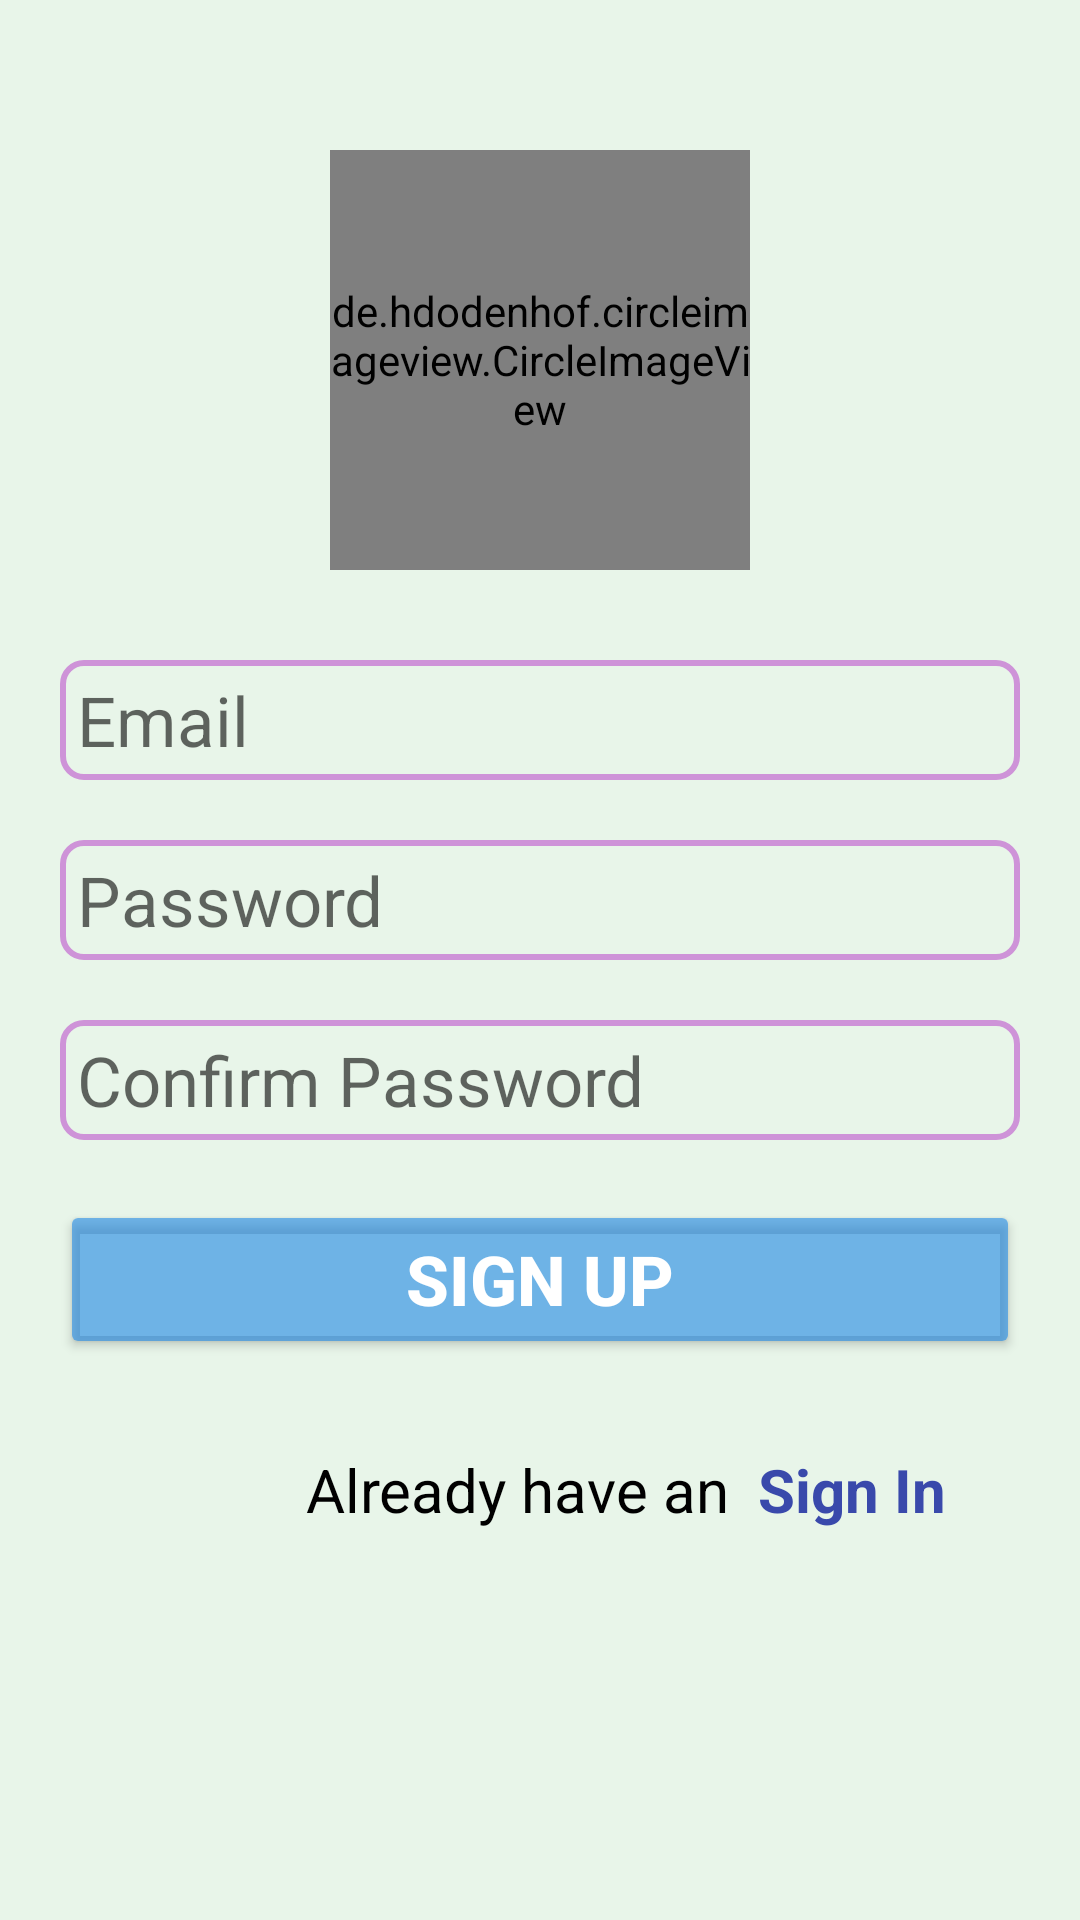

Here is an Android app screen rendered from its layout file. Give the layout XML and the strings, colors and styles it references.
<!-- AndroidManifest.xml: application theme Theme.MonoSonic -->
<!-- res/layout/activity_signup.xml -->
<?xml version="1.0" encoding="utf-8"?>
<LinearLayout xmlns:android="http://schemas.android.com/apk/res/android"
    android:layout_width="match_parent"
    android:layout_height="match_parent"
    android:layout_margin="5dp"
    android:background="#E8F5E9"
    android:orientation="vertical">

    <de.hdodenhof.circleimageview.CircleImageView
        android:layout_width="140dp"
        android:layout_height="140dp"
        android:layout_gravity="center"
        android:layout_marginTop="50dp"
        android:src="@drawable/logo3">

    </de.hdodenhof.circleimageview.CircleImageView>


    <LinearLayout
        android:layout_width="match_parent"
        android:layout_height="wrap_content"
        android:layout_margin="20dp"
        android:layout_marginVertical="32dp"
        android:orientation="vertical">

        <EditText
            android:id="@+id/email"
            android:inputType="textEmailAddress"
            android:layout_width="match_parent"
            android:layout_height="40dp"
            android:layout_marginTop="10dp"
            android:layout_marginBottom="10dp"
            android:background="@drawable/rounded_border"
            android:hint=" Email"
            android:textColor="@color/black"
            android:textSize="23dp">

        </EditText>

        <EditText
            android:id="@+id/password"
            android:inputType="textPassword"
            android:layout_width="match_parent"
            android:layout_height="40dp"
            android:layout_marginTop="10dp"
            android:layout_marginBottom="10dp"
            android:background="@drawable/rounded_border"
            android:hint=" Password"
            android:textColor="@color/black"
            android:textSize="23dp">

        </EditText>

        <EditText
            android:id="@+id/confirm_password"
            android:inputType="textPassword"
            android:layout_width="match_parent"
            android:layout_height="40dp"
            android:layout_marginTop="10dp"
            android:layout_marginBottom="10dp"
            android:background="@drawable/rounded_border"
            android:textColor="@color/black"
            android:hint=" Confirm Password"
            android:textSize="23dp">

        </EditText>

        <Button
            android:id="@+id/signup_button"
            android:layout_width="match_parent"
            android:layout_height="53dp"
            android:layout_gravity="center_horizontal"
            android:layout_marginTop="10dp"
            android:layout_marginBottom="10dp"
            android:backgroundTint="#991E88E5"
            android:text="Sign up"
            android:textColor="@color/white"
            android:textSize="23dp"
            android:textStyle="bold"></Button>


    </LinearLayout>

    <LinearLayout
        android:layout_width="match_parent"
        android:layout_height="wrap_content"
        android:orientation="horizontal">

        <TextView
            android:id="@+id/have_account"
            android:layout_width="0dp"
            android:layout_height="match_parent"
            android:layout_marginLeft="38dp"
            android:layout_weight="2"
            android:gravity="right"
            android:paddingEnd="10dp"
            android:text="Already have an account?"
            android:textColor="@color/black"
            android:textSize="20dp"></TextView>

        <TextView
            android:id="@+id/signin"
            android:layout_width="0dp"
            android:layout_height="wrap_content"
            android:layout_weight="1"
            android:text="Sign In"
            android:textColor="#3949AB"
            android:textSize="20dp"
            android:textStyle="bold"></TextView>

    </LinearLayout>
</LinearLayout>
<!-- resources referenced by this layout -->
<resources>
  <!-- drawable logo3: jpg bitmap (drawable, 79971 bytes) -->
  <!-- drawable rounded_border (drawable) -->
  <?xml version="1.0" encoding="utf-8"?>
  
  <shape xmlns:android="http://schemas.android.com/apk/res/android">
      <corners android:radius="7dp">
      </corners>
      <stroke android:color="#CE93D8" android:width="2dp">
      </stroke>
  </shape>
  <style name="Theme.MonoSonic" parent="Theme.MaterialComponents.DayNight.NoActionBar">
          
          <item name="colorPrimary">@color/purple_500</item>
          <item name="colorPrimaryVariant">@color/purple_700</item>
          <item name="colorOnPrimary">@color/white</item>
          
          <item name="colorSecondary">@color/teal_200</item>
          <item name="colorSecondaryVariant">@color/teal_700</item>
          <item name="colorOnSecondary">@color/black</item>
          
          <item name="android:statusBarColor">?attr/colorPrimaryVariant</item>
          
      </style>
  <!-- not gathered from this repository: default colours our renderer supplied (Android Studio template values) -->
  <color name="purple_500">#FF6200EE</color>
  <color name="purple_700">#FF3700B3</color>
  <color name="teal_200">#FF03DAC5</color>
  <color name="teal_700">#FF018786</color>
  <color name="black">#FF000000</color>
  <color name="white">#FFFFFFFF</color>
</resources>
